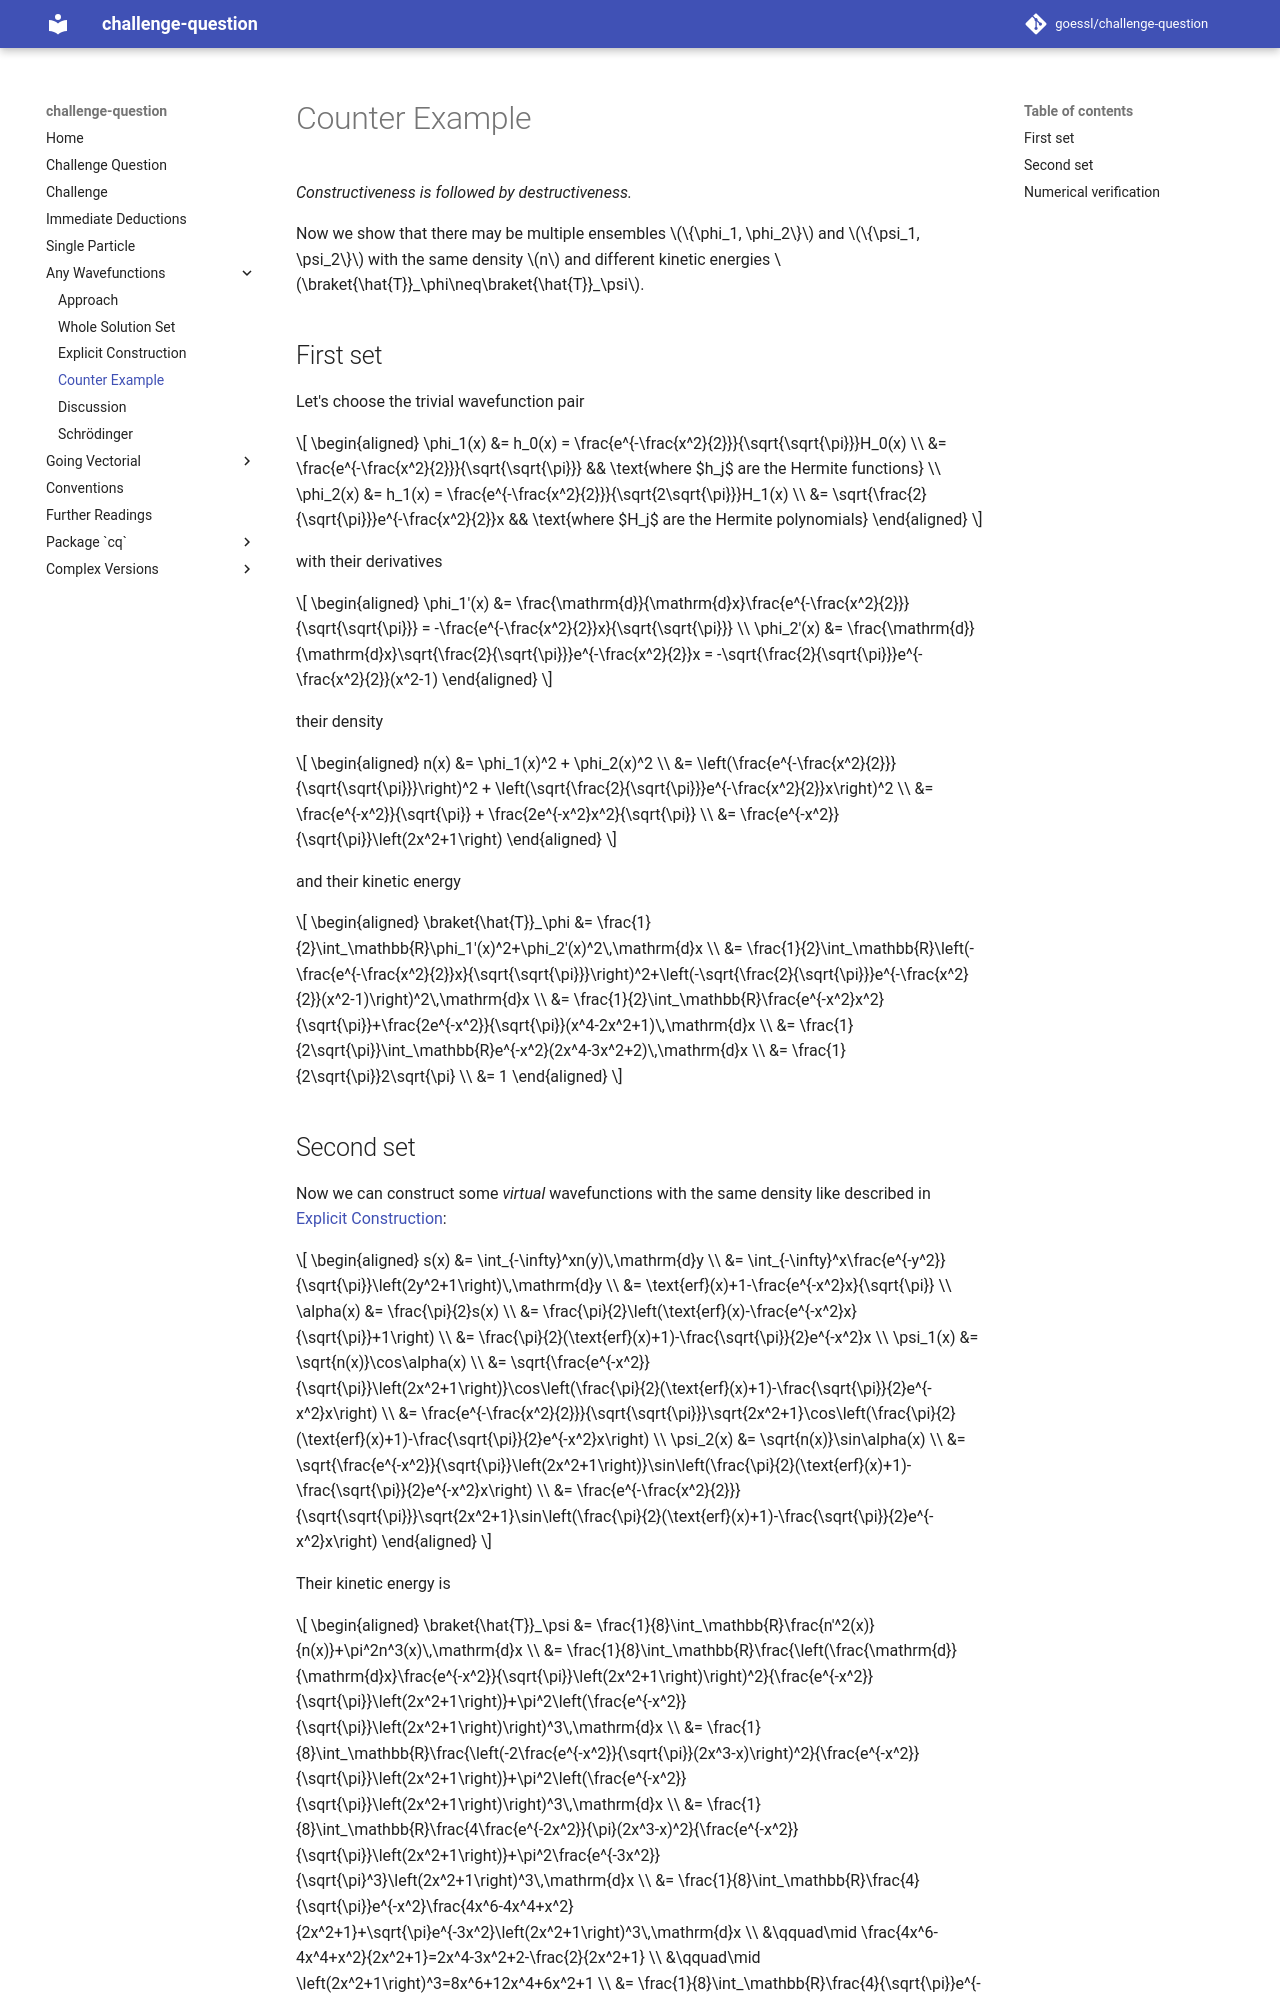

repository: goessl/challenge-question · page: any_wavefunctions/counter_example/index.html · generator: mkdocs

# Counter Example

*Constructiveness is followed by destructiveness.*

Now we show that there may be multiple ensembles $\{\phi_1, \phi_2\}$ and $\{\psi_1, \psi_2\}$ with the same density $n$ and different kinetic energies $\braket{\hat{T}}_\phi\neq\braket{\hat{T}}_\psi$.

## First set

Let's choose the trivial wavefunction pair

$$
    \begin{aligned}
        \phi_1(x) &= h_0(x) = \frac{e^{-\frac{x^2}{2}}}{\sqrt{\sqrt{\pi}}}H_0(x) \\
        &= \frac{e^{-\frac{x^2}{2}}}{\sqrt{\sqrt{\pi}}} && \text{where $h_j$ are the Hermite functions} \\
        \phi_2(x) &= h_1(x) = \frac{e^{-\frac{x^2}{2}}}{\sqrt{2\sqrt{\pi}}}H_1(x) \\
        &= \sqrt{\frac{2}{\sqrt{\pi}}}e^{-\frac{x^2}{2}}x && \text{where $H_j$ are the Hermite polynomials}
    \end{aligned}
$$

with their derivatives

$$
    \begin{aligned}
        \phi_1'(x) &= \frac{\mathrm{d}}{\mathrm{d}x}\frac{e^{-\frac{x^2}{2}}}{\sqrt{\sqrt{\pi}}} = -\frac{e^{-\frac{x^2}{2}}x}{\sqrt{\sqrt{\pi}}} \\
        \phi_2'(x) &= \frac{\mathrm{d}}{\mathrm{d}x}\sqrt{\frac{2}{\sqrt{\pi}}}e^{-\frac{x^2}{2}}x = -\sqrt{\frac{2}{\sqrt{\pi}}}e^{-\frac{x^2}{2}}(x^2-1)
    \end{aligned}
$$

their density

$$
    \begin{aligned}
        n(x) &= \phi_1(x)^2 + \phi_2(x)^2 \\
        &= \left(\frac{e^{-\frac{x^2}{2}}}{\sqrt{\sqrt{\pi}}}\right)^2 + \left(\sqrt{\frac{2}{\sqrt{\pi}}}e^{-\frac{x^2}{2}}x\right)^2 \\
        &= \frac{e^{-x^2}}{\sqrt{\pi}} + \frac{2e^{-x^2}x^2}{\sqrt{\pi}} \\
        &= \frac{e^{-x^2}}{\sqrt{\pi}}\left(2x^2+1\right)
    \end{aligned}
$$

and their kinetic energy

$$
    \begin{aligned}
        \braket{\hat{T}}_\phi &= \frac{1}{2}\int_\mathbb{R}\phi_1'(x)^2+\phi_2'(x)^2\,\mathrm{d}x \\
        &= \frac{1}{2}\int_\mathbb{R}\left(-\frac{e^{-\frac{x^2}{2}}x}{\sqrt{\sqrt{\pi}}}\right)^2+\left(-\sqrt{\frac{2}{\sqrt{\pi}}}e^{-\frac{x^2}{2}}(x^2-1)\right)^2\,\mathrm{d}x \\
        &= \frac{1}{2}\int_\mathbb{R}\frac{e^{-x^2}x^2}{\sqrt{\pi}}+\frac{2e^{-x^2}}{\sqrt{\pi}}(x^4-2x^2+1)\,\mathrm{d}x \\
        &= \frac{1}{2\sqrt{\pi}}\int_\mathbb{R}e^{-x^2}(2x^4-3x^2+2)\,\mathrm{d}x \\
        &= \frac{1}{2\sqrt{\pi}}2\sqrt{\pi} \\
        &= 1
    \end{aligned}
$$
